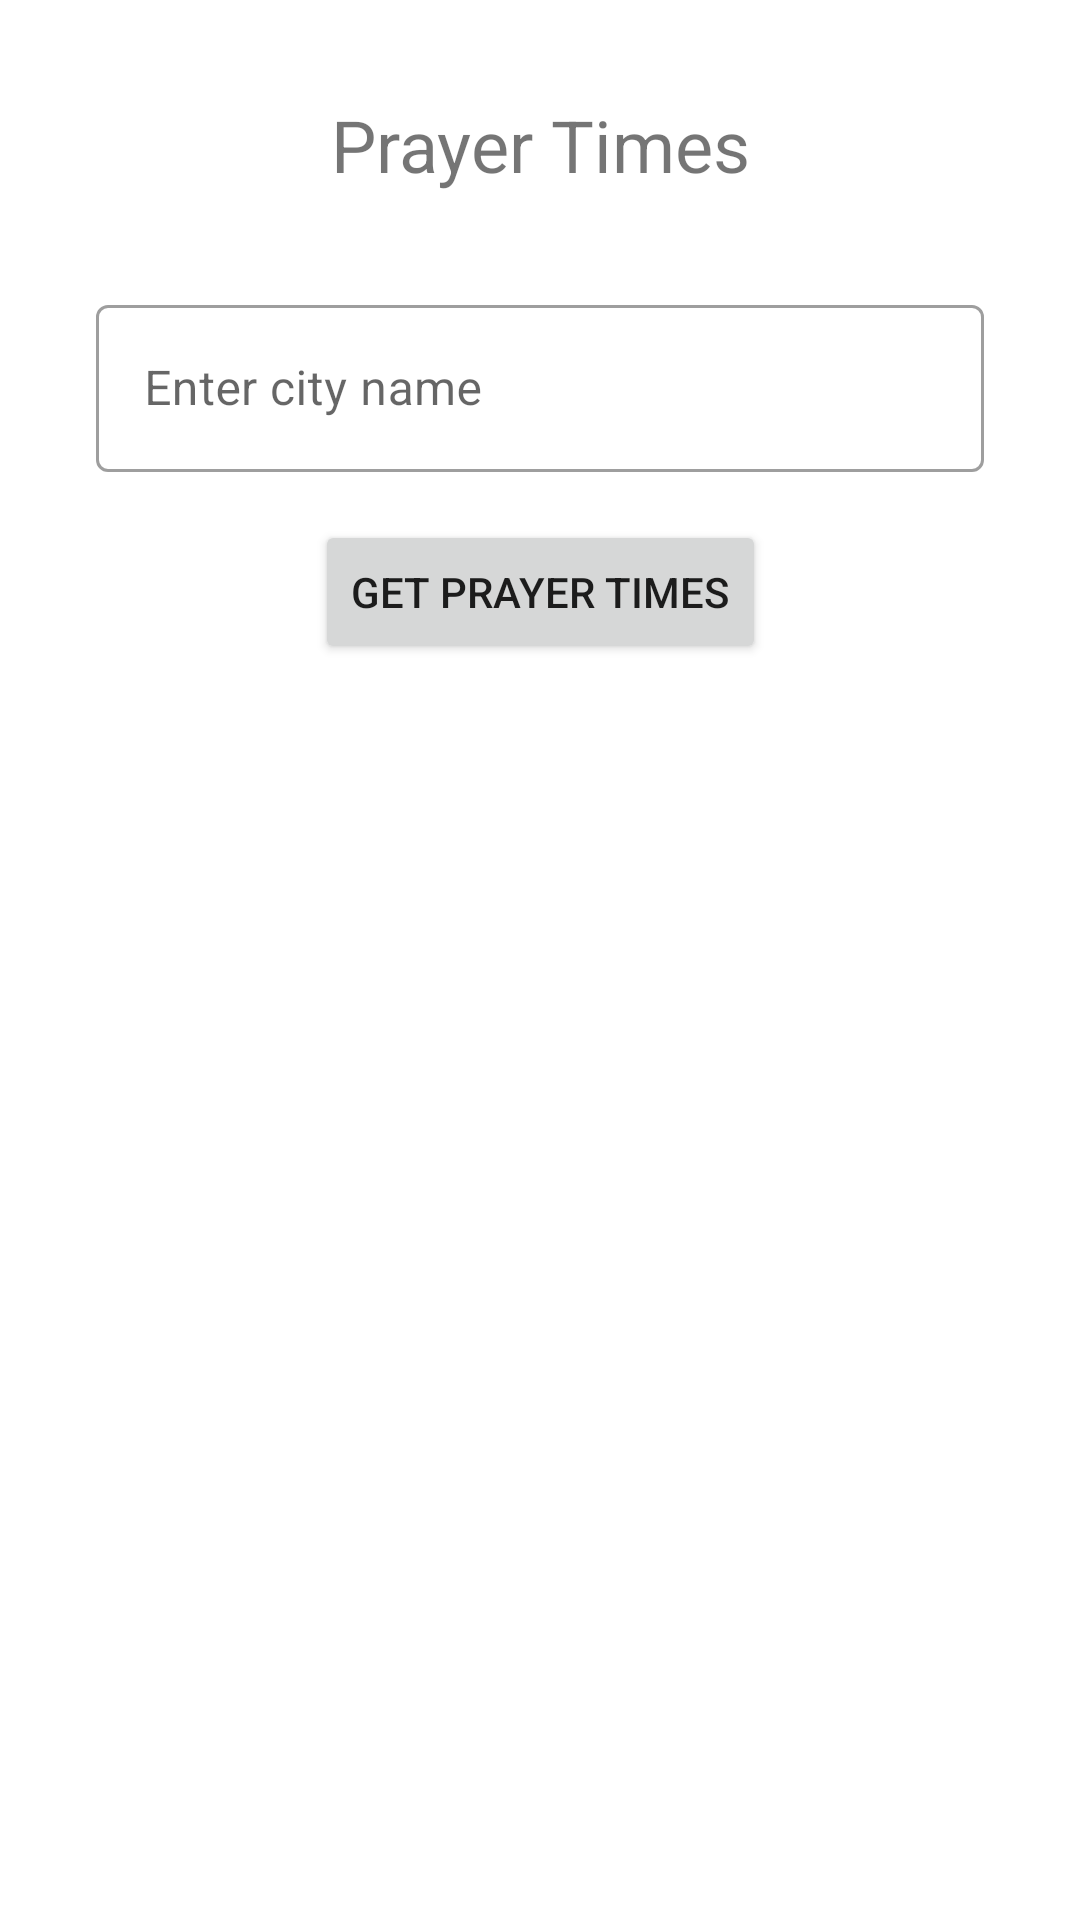

Reconstruct the res/layout file that produces this screen, plus the resources it refers to.
<!-- AndroidManifest.xml: application theme Theme.Adzan -->
<!-- res/layout/activity_main.xml -->
<?xml version="1.0" encoding="utf-8"?>
<androidx.constraintlayout.widget.ConstraintLayout xmlns:android="http://schemas.android.com/apk/res/android"
    xmlns:app="http://schemas.android.com/apk/res-auto"
    xmlns:tools="http://schemas.android.com/tools"
    android:layout_width="match_parent"
    android:layout_height="match_parent"
    tools:context=".MainActivity">

    <TextView
        android:id="@+id/prayerTimeText"
        android:layout_width="wrap_content"
        android:layout_height="wrap_content"
        android:text="Prayer Times"
        android:textSize="24sp"
        android:layout_marginTop="32dp"
        app:layout_constraintEnd_toEndOf="parent"
        app:layout_constraintStart_toStartOf="parent"
        app:layout_constraintTop_toTopOf="parent" />

    <com.google.android.material.textfield.TextInputLayout
        android:id="@+id/cityInputLayout"
        android:layout_width="0dp"
        android:layout_height="wrap_content"
        android:layout_marginHorizontal="32dp"
        android:layout_marginTop="32dp"
        android:hint="@string/city_hint"
        style="@style/Widget.MaterialComponents.TextInputLayout.OutlinedBox"
        app:layout_constraintEnd_toEndOf="parent"
        app:layout_constraintStart_toStartOf="parent"
        app:layout_constraintTop_toBottomOf="@id/prayerTimeText">

        <com.google.android.material.textfield.TextInputEditText
            android:id="@+id/cityEditText"
            android:layout_width="match_parent"
            android:layout_height="wrap_content"
            android:inputType="text" />
    </com.google.android.material.textfield.TextInputLayout>

    <Button
        android:id="@+id/getPrayerTimesButton"
        android:layout_width="wrap_content"
        android:layout_height="wrap_content"
        android:text="@string/get_prayer_times"
        android:layout_marginTop="16dp"
        app:layout_constraintEnd_toEndOf="parent"
        app:layout_constraintStart_toStartOf="parent"
        app:layout_constraintTop_toBottomOf="@id/cityInputLayout" />

</androidx.constraintlayout.widget.ConstraintLayout>
<!-- resources referenced by this layout -->
<resources>
  <string name="city_hint">Enter city name</string>
  <string name="get_prayer_times">Get Prayer Times</string>
  <style name="Theme.Adzan" parent="Theme.MaterialComponents.DayNight.DarkActionBar">
      </style>
</resources>
